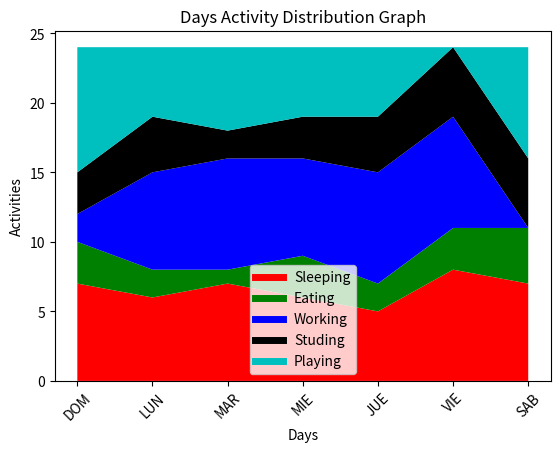

This chart was generated by the following Python code:
import numpy as np
import matplotlib.pyplot as plt
# pip install matplotlib


days = ['DOM', 'LUN', 'MAR', 'MIE', 'JUE', 'VIE', 'SAB']

sleeping = np.array([7, 6, 7, 6, 5, 8, 7])
eating = np.array([3, 2, 1, 3, 2, 3, 4])
working = np.array([2, 7, 8, 7, 8, 8, 0])
studing = np.array([3, 4, 2, 3, 4, 5, 5])
playing = np.ones((7,)) * 24 - sleeping - eating - working - studing

plt.plot([], [], color='r', label='Sleeping', linewidth=5)
plt.plot([], [], color='g', label='Eating', linewidth=5)
plt.plot([], [], color='b', label='Working', linewidth=5)
plt.plot([], [], color='k', label='Studing', linewidth=5)
plt.plot([], [], color='c', label='Playing', linewidth=5)

plt.xticks(rotation=45)
plt.subplots_adjust(bottom=0.15)

plt.stackplot(days, sleeping, eating, working, studing, playing, colors=['r', 'g', 'b', 'k', 'c'])

plt.xlabel('Days')
plt.ylabel('Activities')
plt.title('Days Activity Distribution Graph')
plt.legend()

plt.show()
